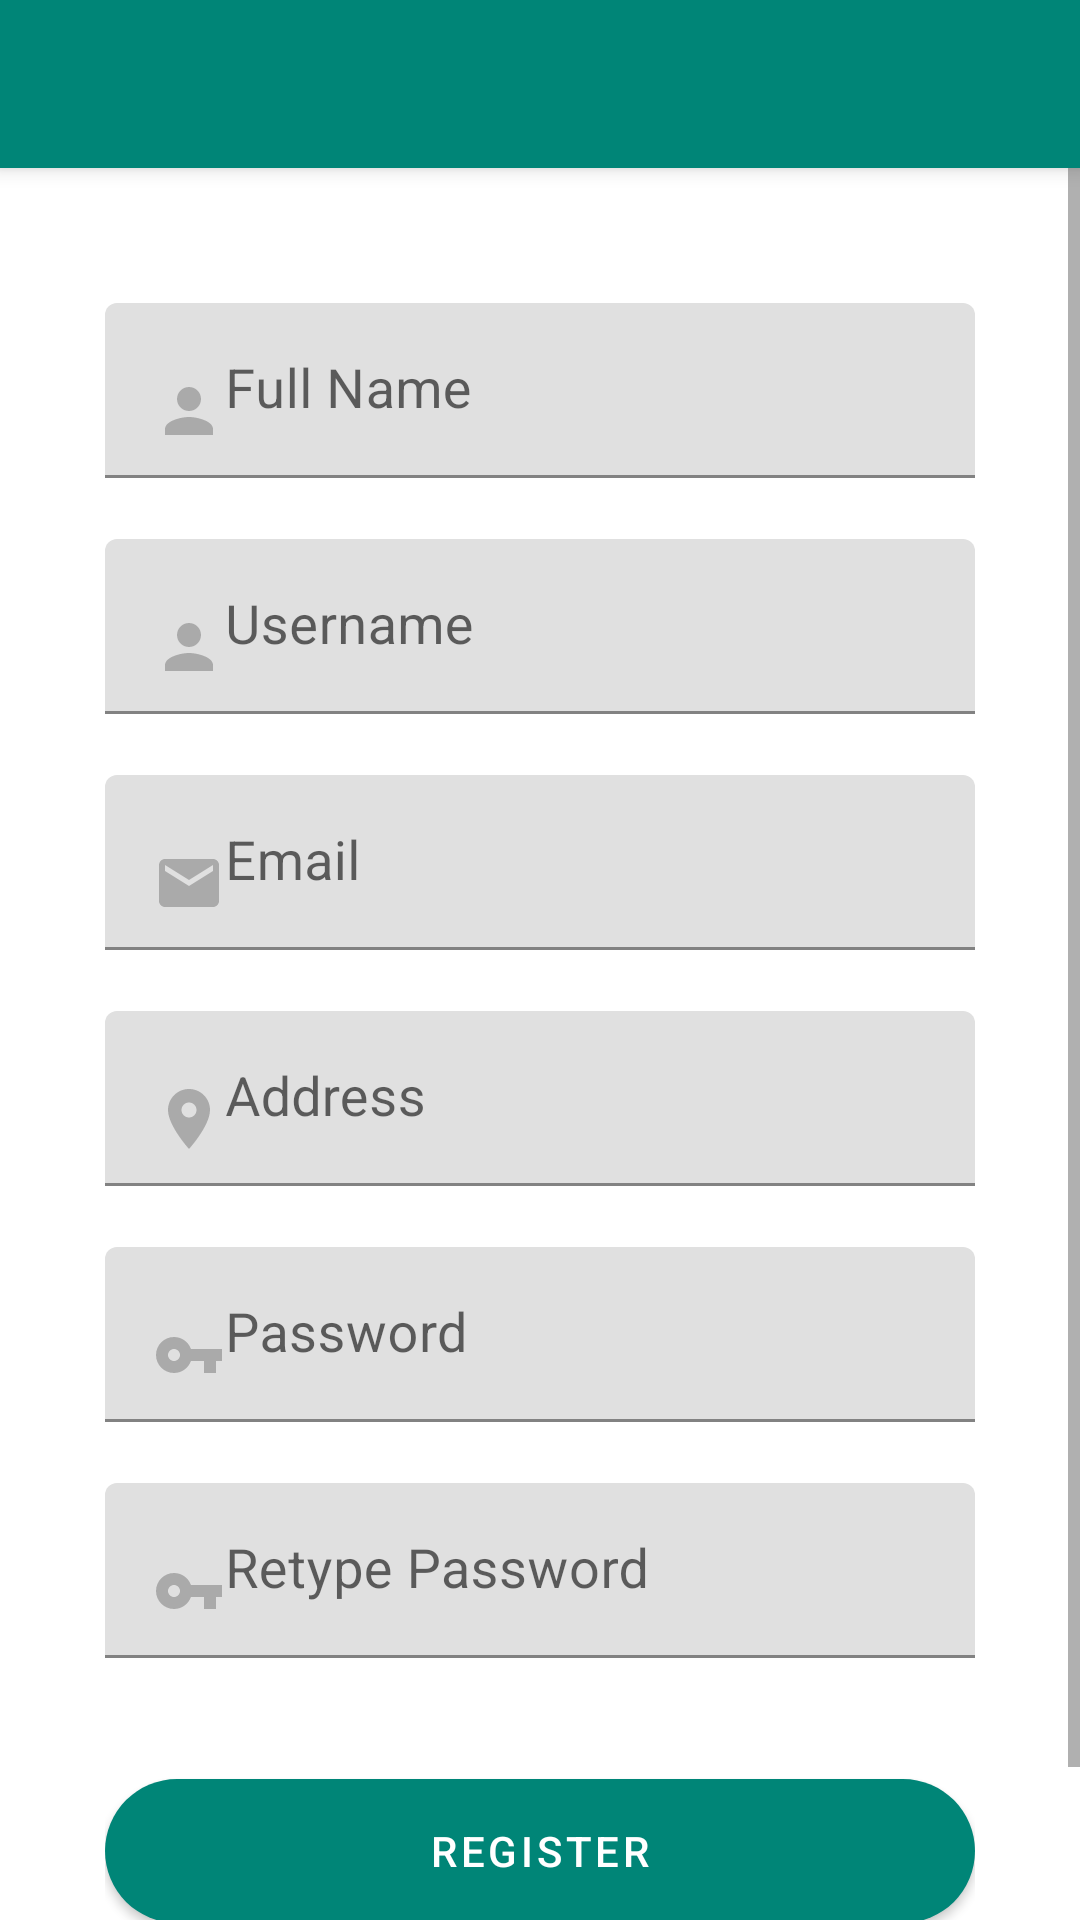

Layout XML and referenced resources for this Android screen:
<!-- AndroidManifest.xml: application theme AppTheme -->
<!-- res/layout/activity_signup.xml -->
<?xml version="1.0" encoding="utf-8"?>
<RelativeLayout xmlns:android="http://schemas.android.com/apk/res/android"
    xmlns:app="http://schemas.android.com/apk/res-auto"
    xmlns:tools="http://schemas.android.com/tools"
    android:layout_width="match_parent"
    android:layout_height="match_parent"
    tools:context=".Signup">

    <include
        android:id="@+id/toolbar_signup"
        layout="@layout/toolbar_default" />

    <ScrollView
        android:id="@+id/txtHolder2"
        android:layout_width="fill_parent"
        android:layout_height="match_parent"
        android:layout_below="@id/toolbar_signup">

        <RelativeLayout
            android:layout_width="match_parent"
            android:layout_height="match_parent"
            android:layout_marginLeft="35dp"
            android:layout_marginRight="35dp">

            <android.support.design.widget.TextInputLayout
                android:id="@+id/text_layout_fullname"
                android:layout_width="match_parent"
                android:layout_height="wrap_content"
                android:layout_marginTop="45dp"
                app:errorEnabled="true">

                <android.support.design.widget.TextInputEditText
                    android:layout_width="match_parent"
                    android:layout_height="wrap_content"
                    android:drawableLeft="@drawable/ixo_user"
                    android:hint="Full Name"
                    android:inputType="text"
                    android:textSize="18sp" />
            </android.support.design.widget.TextInputLayout>

            <android.support.design.widget.TextInputLayout
                android:id="@+id/text_layout_username"
                android:layout_width="match_parent"
                android:layout_height="wrap_content"
                android:layout_below="@id/text_layout_fullname"
                app:errorEnabled="true">

                <android.support.design.widget.TextInputEditText
                    android:layout_width="match_parent"
                    android:layout_height="wrap_content"
                    android:drawableLeft="@drawable/ixo_user"
                    android:hint="Username"
                    android:inputType="text"
                    android:textSize="18sp" />
            </android.support.design.widget.TextInputLayout>

            <android.support.design.widget.TextInputLayout
                android:id="@+id/text_layout_email"
                android:layout_width="match_parent"
                android:layout_height="wrap_content"
                android:layout_below="@id/text_layout_username"
                app:errorEnabled="true">

                <android.support.design.widget.TextInputEditText
                    android:layout_width="match_parent"
                    android:layout_height="wrap_content"
                    android:drawableLeft="@drawable/ixo_email"
                    android:hint="Email"
                    android:inputType="textEmailAddress"
                    android:textSize="18sp" />
            </android.support.design.widget.TextInputLayout>

            <android.support.design.widget.TextInputLayout
                android:id="@+id/text_layout_address"
                android:layout_width="match_parent"
                android:layout_height="wrap_content"
                android:layout_below="@id/text_layout_email"
                app:errorEnabled="true">

                <android.support.design.widget.TextInputEditText
                    android:layout_width="match_parent"
                    android:layout_height="wrap_content"
                    android:drawableLeft="@drawable/ixo_location"
                    android:hint="Address"
                    android:inputType="text"
                    android:textSize="18sp" />
            </android.support.design.widget.TextInputLayout>

            <android.support.design.widget.TextInputLayout
                android:id="@+id/text_layout_password"
                android:layout_width="match_parent"
                android:layout_height="wrap_content"
                android:layout_below="@id/text_layout_address"
                app:errorEnabled="true">

                <android.support.design.widget.TextInputEditText
                    android:layout_width="match_parent"
                    android:layout_height="wrap_content"
                    android:drawableLeft="@drawable/ixo_key"
                    android:hint="Password"
                    android:inputType="textPassword"
                    android:textSize="18sp" />
            </android.support.design.widget.TextInputLayout>

            <android.support.design.widget.TextInputLayout
                android:id="@+id/text_layout_Password2"
                android:layout_width="match_parent"
                android:layout_height="wrap_content"
                android:layout_below="@id/text_layout_password"
                app:errorEnabled="true">

                <android.support.design.widget.TextInputEditText
                    android:layout_width="match_parent"
                    android:layout_height="wrap_content"
                    android:drawableLeft="@drawable/ixo_key"
                    android:hint="Retype Password"
                    android:inputType="textPassword"
                    android:textSize="18sp" />
            </android.support.design.widget.TextInputLayout>


            <android.support.design.button.MaterialButton
                android:id="@+id/btnRegisterNew"
                android:layout_width="match_parent"
                android:layout_height="wrap_content"
                android:layout_below="@id/text_layout_Password2"
                android:layout_marginTop="20dp"
                android:background="@drawable/custom_rounded_button"
                android:text="Register" />

            <LinearLayout
                android:layout_width="match_parent"
                android:layout_height="match_parent"
                android:layout_below="@id/btnRegisterNew"
                android:layout_marginTop="12dp"
                android:layout_marginBottom="24dp"
                android:gravity="center_horizontal"
                android:orientation="horizontal">

                <TextView
                    android:layout_width="wrap_content"
                    android:layout_height="wrap_content"
                    android:text="already have an account?  "
                    android:textColor="@android:color/black" />

                <TextView
                    android:id="@+id/btnLoginAgain"
                    android:layout_width="wrap_content"
                    android:layout_height="wrap_content"
                    android:text="Login"
                    android:textColor="@color/colorAccent" />

            </LinearLayout>

        </RelativeLayout>

    </ScrollView>


</RelativeLayout>
<!-- res/layout/toolbar_default.xml (included above) -->
<?xml version="1.0" encoding="utf-8"?>
<android.support.v7.widget.Toolbar xmlns:android="http://schemas.android.com/apk/res/android"
    xmlns:app="http://schemas.android.com/apk/res-auto"
    android:id="@+id/istayToolbar"
    android:layout_width="match_parent"
    android:layout_height="wrap_content"
    android:background="@color/colorPrimary"
    android:elevation="4dp"
    android:minHeight="?attr/actionBarSize"
    android:theme="@style/ToolbarTheme"
    app:popupTheme="@style/ThemeOverlay.AppCompat.Dark.ActionBar"
    app:titleTextAppearance="@style/Toolbar.TitleText">

</android.support.v7.widget.Toolbar>
<!-- resources referenced by this layout -->
<resources>
  <color name="colorAccent">#D81B60</color>
  <color name="colorPrimary">#008577</color>
  <!-- drawable custom_rounded_button (drawable) -->
  <?xml version="1.0" encoding="utf-8"?>
  <shape xmlns:android="http://schemas.android.com/apk/res/android">
      <solid android:color="@color/colorAccent" />
      <corners android:radius="125dp"/>
  </shape>
  <!-- drawable ixo_email (drawable) -->
  <vector xmlns:android="http://schemas.android.com/apk/res/android"
          android:width="24dp"
          android:height="24dp"
          android:viewportWidth="24.0"
          android:viewportHeight="24.0">
      <path
          android:fillColor="@color/custom_icon_color"
          android:pathData="M20,4L4,4c-1.1,0 -1.99,0.9 -1.99,2L2,18c0,1.1 0.9,2 2,2h16c1.1,0 2,-0.9 2,-2L22,6c0,-1.1 -0.9,-2 -2,-2zM20,8l-8,5 -8,-5L4,6l8,5 8,-5v2z"/>
  </vector>
  <!-- drawable ixo_key (drawable) -->
  <vector xmlns:android="http://schemas.android.com/apk/res/android"
          android:width="24dp"
          android:height="24dp"
          android:viewportWidth="24.0"
          android:viewportHeight="24.0">
      <path
          android:fillColor="@color/custom_icon_color"
          android:pathData="M12.65,10C11.83,7.67 9.61,6 7,6c-3.31,0 -6,2.69 -6,6s2.69,6 6,6c2.61,0 4.83,-1.67 5.65,-4H17v4h4v-4h2v-4H12.65zM7,14c-1.1,0 -2,-0.9 -2,-2s0.9,-2 2,-2 2,0.9 2,2 -0.9,2 -2,2z"/>
  </vector>
  <!-- drawable ixo_location (drawable) -->
  <vector xmlns:android="http://schemas.android.com/apk/res/android"
          android:width="24dp"
          android:height="24dp"
          android:viewportWidth="24.0"
          android:viewportHeight="24.0">
      <path
          android:fillColor="@color/custom_icon_color"
          android:pathData="M12,2C8.13,2 5,5.13 5,9c0,5.25 7,13 7,13s7,-7.75 7,-13c0,-3.87 -3.13,-7 -7,-7zM12,11.5c-1.38,0 -2.5,-1.12 -2.5,-2.5s1.12,-2.5 2.5,-2.5 2.5,1.12 2.5,2.5 -1.12,2.5 -2.5,2.5z"/>
  </vector>
  <!-- drawable ixo_user (drawable) -->
  <vector xmlns:android="http://schemas.android.com/apk/res/android"
          android:width="24dp"
          android:height="24dp"
          android:viewportWidth="24.0"
          android:viewportHeight="24.0">
      <path
          android:fillColor="@color/custom_icon_color"
          android:pathData="M12,12c2.21,0 4,-1.79 4,-4s-1.79,-4 -4,-4 -4,1.79 -4,4 1.79,4 4,4zM12,14c-2.67,0 -8,1.34 -8,4v2h16v-2c0,-2.66 -5.33,-4 -8,-4z"/>
  </vector>
  <style name="Toolbar.TitleText" parent="TextAppearance.Widget.AppCompat.Toolbar.Title">
          <item name="android:textSize">18sp</item>
      </style>
  <style name="ToolbarTheme" parent="@style/ThemeOverlay.AppCompat.Dark.ActionBar">
          <item name="android:textColorPrimary">@android:color/white</item>
      </style>
  <style name="AppTheme" parent="Theme.MaterialComponents.Light.NoActionBar">
          
          <item name="colorPrimary">@color/colorPrimary</item>
          <item name="colorPrimaryDark">@color/colorPrimaryDark</item>
          <item name="colorAccent">@color/colorAccent</item>
  
          <item name="windowActionModeOverlay">true</item>
          <item name="actionModeStyle">@style/myActionModeStyle</item>
  
      </style>
  <color name="custom_icon_color">@android:color/darker_gray</color>
  <color name="colorPrimaryDark">#00574B</color>
  <style name="myActionModeStyle" parent="Widget.AppCompat.ActionMode">
          <item name="background">@color/colorPrimary</item>
      </style>
</resources>
